Run: headless pygame with SDL's dummy video driver; simulated clock (each Clock.tick advances the game by its frame time, no real sleeping); random seed 0; keys injected as events and as key.get_pressed() state; no mouse input.
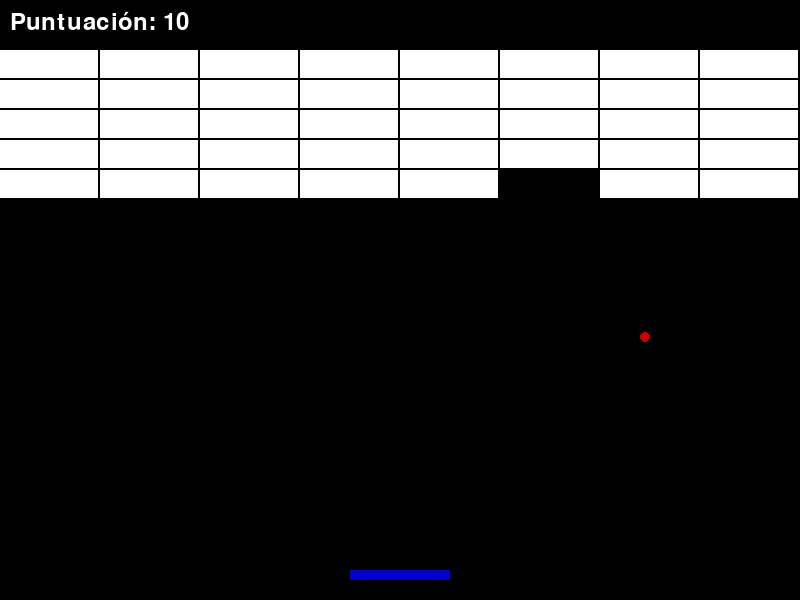
Frame 1 of 4 · flips 1–60 · no input
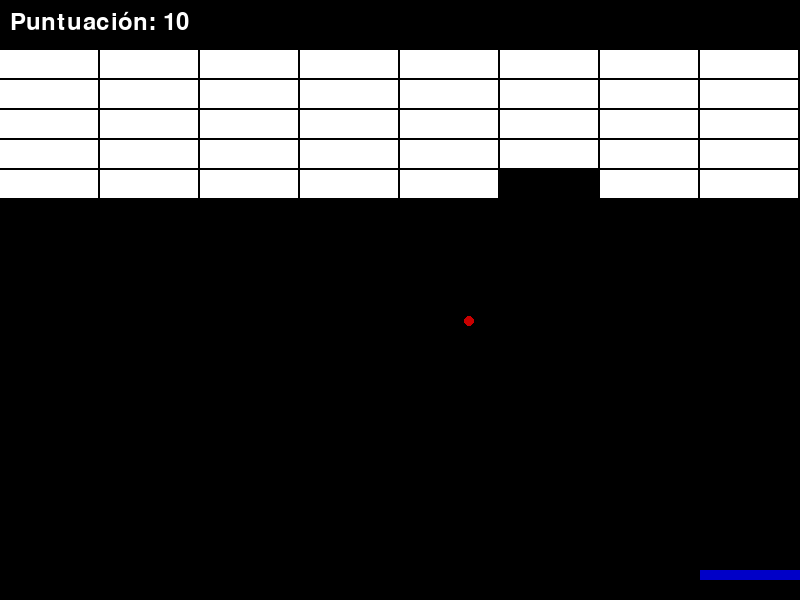
Frame 2 of 4 · flips 61–180 · tapped SPACE, RETURN · held RIGHT (→), D
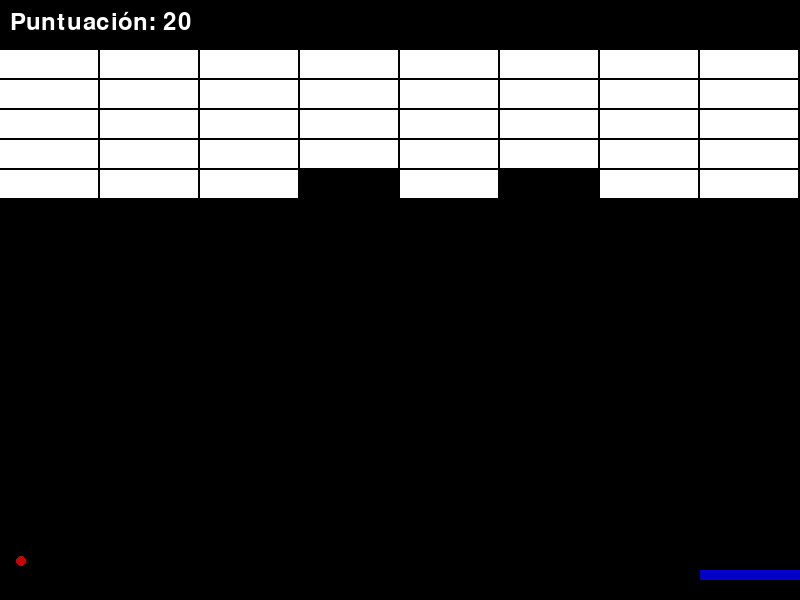
Frame 3 of 4 · flips 181–300 · held DOWN (↓), S
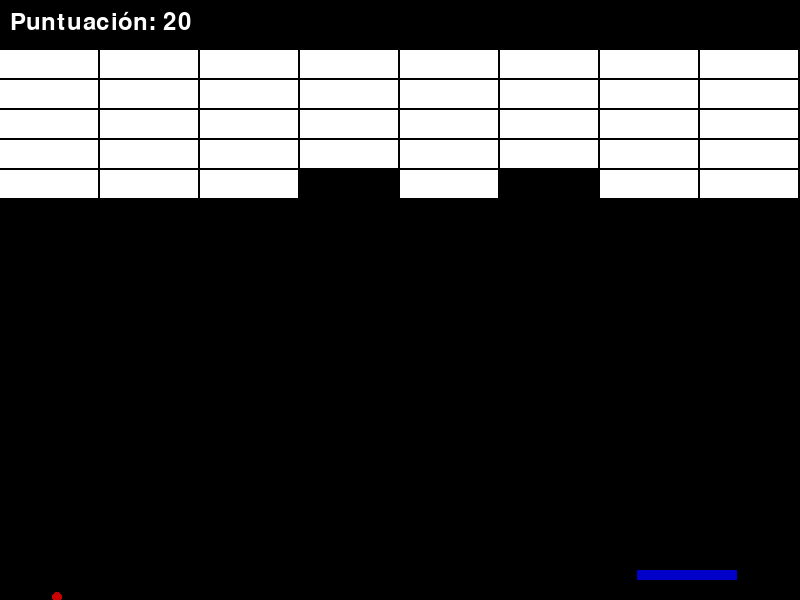
Frame 4 of 4 · flips 301–420 · held LEFT (←), A, UP (↑), W

The pygame program that drew these frames:

import pygame

# Inicializar pygame
pygame.init()

# Configuración de la pantalla
WIDTH, HEIGHT = 800, 600
screen = pygame.display.set_mode((WIDTH, HEIGHT))
pygame.display.set_caption("Arkanoid Simple")

# Colores
WHITE = (255, 255, 255)
RED = (200, 0, 0)
BLUE = (0, 0, 200)
BLACK = (0, 0, 0)

# Configuración de la paleta
paddle_width, paddle_height = 100, 10
paddle = pygame.Rect(WIDTH // 2 - paddle_width // 2, HEIGHT - 30, paddle_width, paddle_height)

# Configuración de la bola
ball_size = 10
ball = pygame.Rect(WIDTH // 2, HEIGHT // 2, ball_size, ball_size)
ball_speed_x, ball_speed_y = 4, -4

# Configuración de los bloques
block_rows, block_cols = 5, 8
block_width, block_height = WIDTH // block_cols, 30
blocks = [pygame.Rect(col * block_width, row * block_height + 50, block_width - 2, block_height - 2)
          for row in range(block_rows) for col in range(block_cols)]

# Fuente para la puntuación
font = pygame.font.Font(None, 36)
score = 0

# Bucle principal
running = True
clock = pygame.time.Clock()
paddle_speed = 7

while running:
    screen.fill(BLACK)

    # Manejo de eventos
    for event in pygame.event.get():
        if event.type == pygame.QUIT:
            running = False

    # Movimiento de la paleta
    keys = pygame.key.get_pressed()
    if keys[pygame.K_LEFT] and paddle.left > 0:
        paddle.move_ip(-paddle_speed, 0)
    if keys[pygame.K_RIGHT] and paddle.right < WIDTH:
        paddle.move_ip(paddle_speed, 0)

    # Movimiento de la bola
    ball.move_ip(ball_speed_x, ball_speed_y)

    # Rebotes en los bordes
    if ball.left <= 0 or ball.right >= WIDTH:
        ball_speed_x *= -1
    if ball.top <= 0:
        ball_speed_y *= -1
    if ball.colliderect(paddle):
        ball_speed_y *= -1

    # Colisiones con los bloques
    for block in blocks[:]:
        if ball.colliderect(block):
            blocks.remove(block)
            ball_speed_y *= -1
            score += 10  # Aumentar puntuación
            break

    # Fin del juego si la bola toca el fondo
    if ball.bottom >= HEIGHT:
        running = False

    # Dibujar elementos
    pygame.draw.rect(screen, BLUE, paddle)
    pygame.draw.ellipse(screen, RED, ball)
    for block in blocks:
        pygame.draw.rect(screen, WHITE, block)

    # Dibujar la puntuación
    score_text = font.render(f"Puntuación: {score}", True, WHITE)
    screen.blit(score_text, (10, 10))

    pygame.display.flip()
    clock.tick(60)

pygame.quit()
